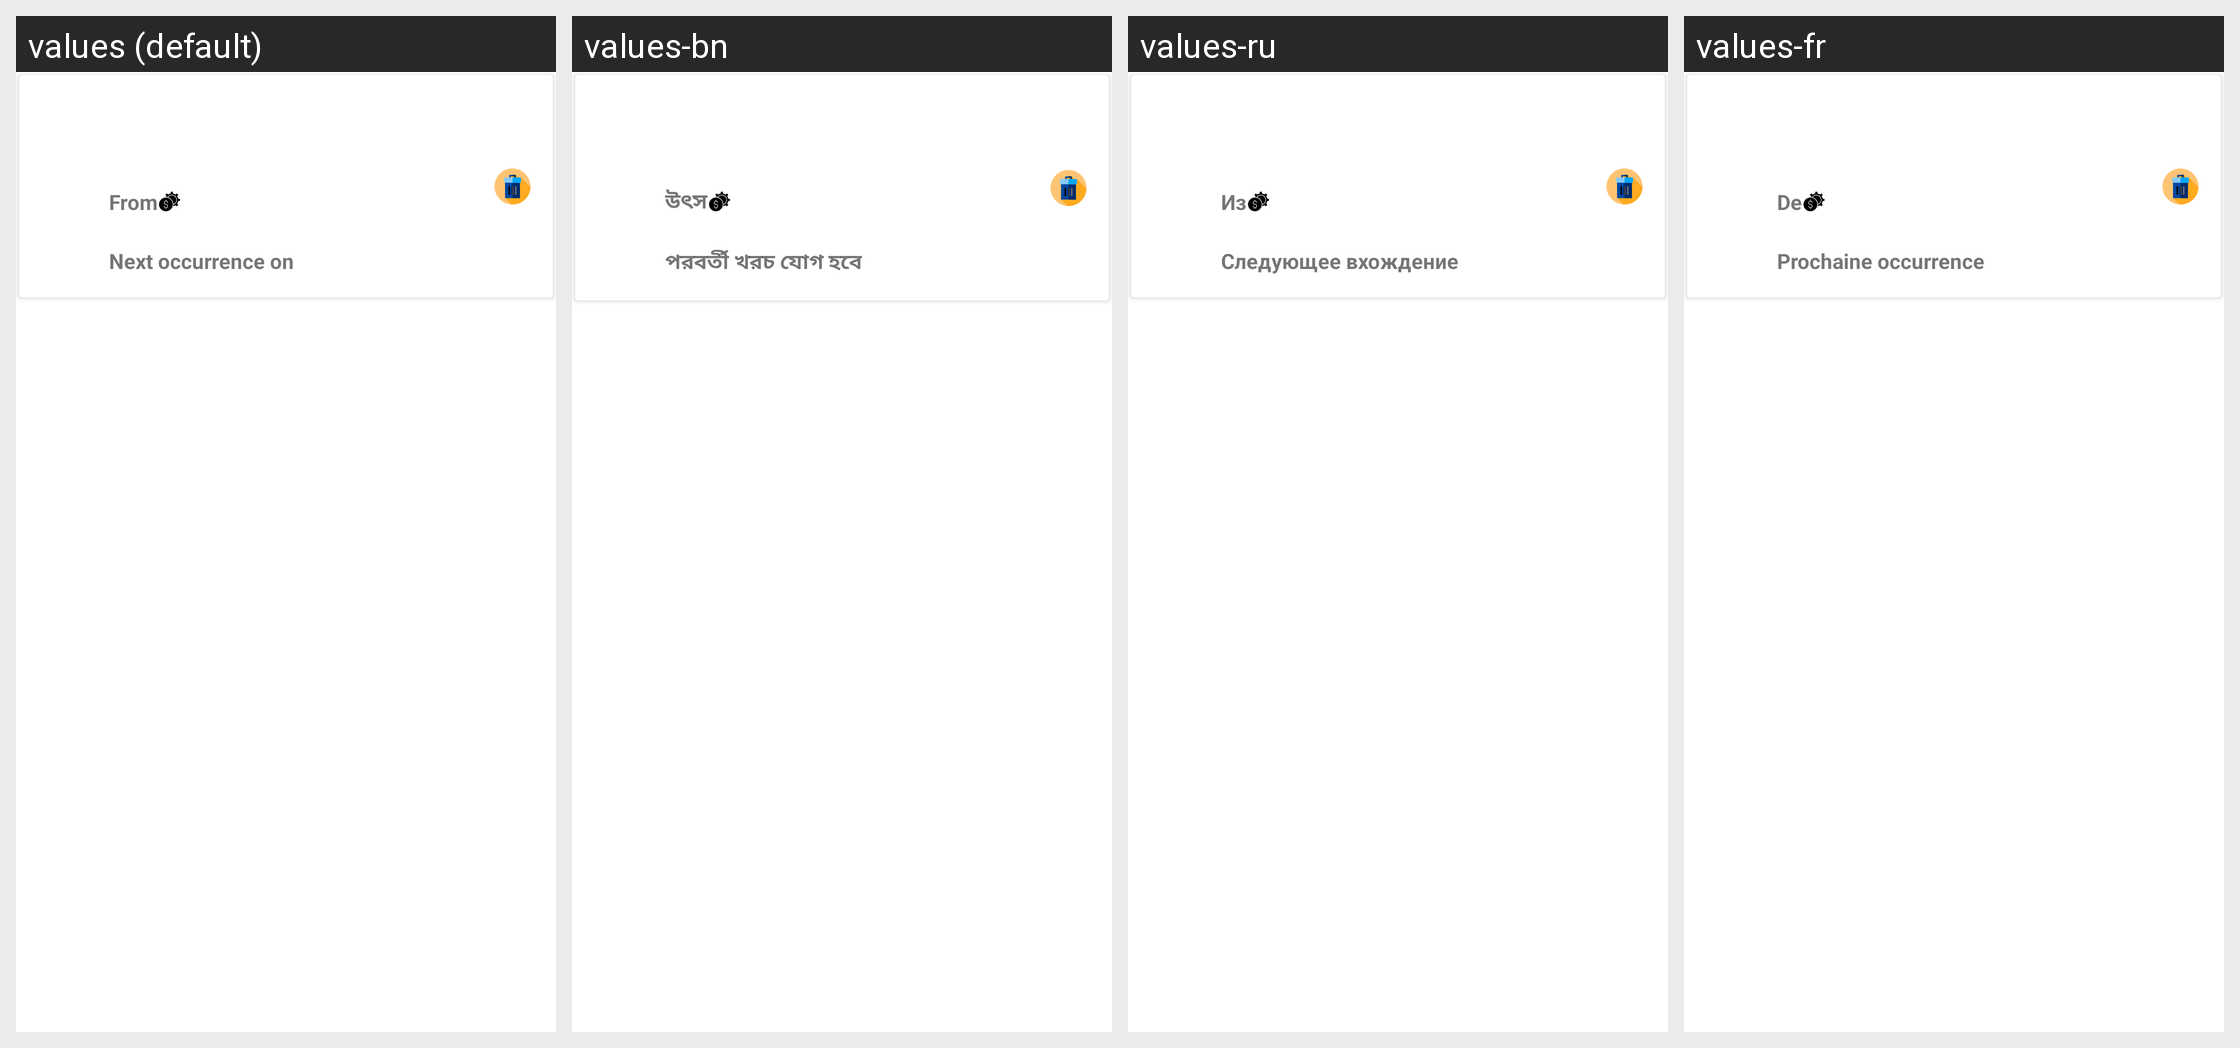

Translations of the strings shown on this Android screen, per locale in the grid:
Android screen res/layout/listitem_scheduledexpense.xml rendered under 4 locales, left to right: values (default), values-bn, values-ru, values-fr. Device: Nexus 5 (rendered at 1080×1920; each locale shown at half size, 540×960, under a caption strip naming it); theme AppTheme.NoActionBar.
Other locales in the repository, not shown: values-de, values-es, values-it, values-pt, values-sk, values-tr.
Strings drawn on this screen, with the default value and each locale's value (text and hints the layout hard-codes, and strings that could not be matched under every locale, appear in the picture but are not listed):

from
  values: From
  values-bn: উৎস
  values-ru: Из
  values-fr: De

scheduled_on
  values: Next occurrence on
  values-bn: পরবর্তী খরচ যোগ হবে
  values-ru: Следующее вхождение
  values-fr: Prochaine occurrence
